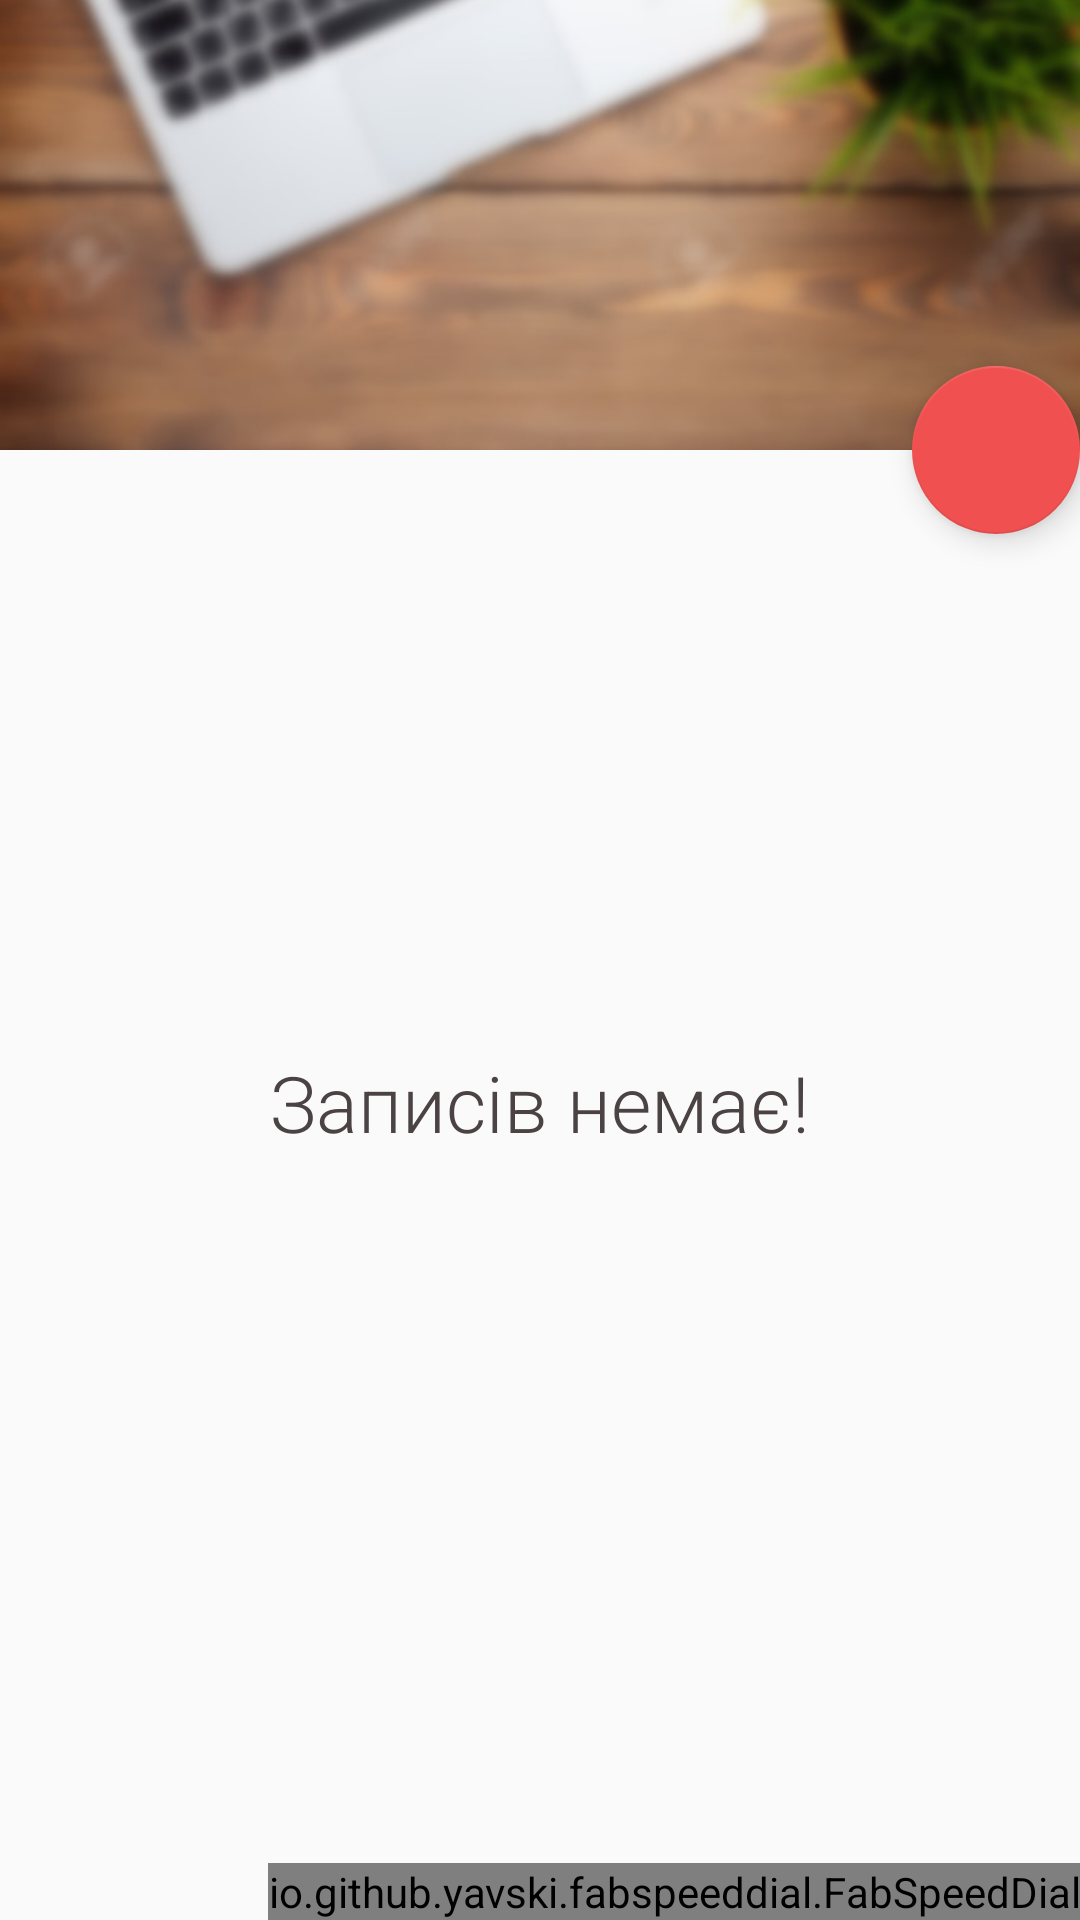

This screen was rendered from an Android layout file. Write that file and the resources it references.
<!-- AndroidManifest.xml: activity theme MyThemeNoActionbar -->
<!-- res/layout/activity_shedul.xml -->
<?xml version="1.0" encoding="utf-8"?>
<android.support.design.widget.CoordinatorLayout
    xmlns:android="http://schemas.android.com/apk/res/android"
    xmlns:app="http://schemas.android.com/apk/res-auto"
    xmlns:tools="http://schemas.android.com/tools"
    android:id="@+id/coordinator_layout"
    android:layout_width="match_parent"
    android:layout_height="match_parent"
    tools:context="com.android.rivchat.ShedulActivity">

    <android.support.design.widget.AppBarLayout
        android:id="@+id/app_bar_layout"
        android:layout_width="match_parent"
        android:layout_height="wrap_content"
        android:fitsSystemWindows="true">

        <android.support.design.widget.CollapsingToolbarLayout
            android:id="@+id/collapsing_tool_day_name"
            android:layout_width="match_parent"
            android:layout_height="150dp"
            app:layout_scrollFlags="scroll|exitUntilCollapsed"
            app:contentScrim="?attr/colorPrimary"
            app:expandedTitleTextAppearance="@android:color/transparent"
            android:fitsSystemWindows="true">

            <ImageView
                android:id="@+id/image_week_day"
                app:layout_collapseMode="parallax"
                android:src="@drawable/num5"
                android:contentDescription="@string/app_name"
                android:scaleType="centerCrop"
                android:layout_width="match_parent"
                android:layout_height="150dp" />

            <android.support.v7.widget.Toolbar
                android:id="@+id/toolbar"
                android:layout_width="match_parent"
                android:layout_height="?attr/actionBarSize"
                android:title="@string/app_name"
                app:layout_collapseMode="pin"/>
        </android.support.design.widget.CollapsingToolbarLayout>

    </android.support.design.widget.AppBarLayout>

    <android.support.v4.widget.NestedScrollView
        android:layout_width="match_parent"
        android:layout_height="match_parent"
        android:clipToPadding="false"
        app:layout_behavior="@string/appbar_scrolling_view_behavior">

        <include layout="@layout/content_lessons"
            android:layout_height="wrap_content"
            android:layout_width="match_parent"/>
        

    </android.support.v4.widget.NestedScrollView>



    <io.github.yavski.fabspeeddial.FabSpeedDial
        android:id="@+id/ffabSpeedSheduleSetting"
        android:layout_width="wrap_content"
        android:layout_height="wrap_content"
        app:fabMenu="@menu/shedule_settings"
        app:fabGravity="bottom_end"
        android:layout_gravity="bottom|end"/>

    <android.support.design.widget.FloatingActionButton
        android:id="@+id/sshow_week_fab"
        android:src="@drawable/ic_week_list"
        android:layout_width="wrap_content"
        android:layout_height="wrap_content"
        app:elevation="6dp"
        app:pressedTranslationZ="12dp"
        android:tint="@color/white"
        app:backgroundTint="@color/red"
        app:layout_anchor="@id/app_bar_layout"
        app:layout_anchorGravity="bottom|right|end"
        />



    
</android.support.design.widget.CoordinatorLayout>
<!-- res/layout/content_lessons.xml (included above) -->
<?xml version="1.0" encoding="utf-8"?>
<RelativeLayout
    xmlns:android="http://schemas.android.com/apk/res/android"
    xmlns:app="http://schemas.android.com/apk/res-auto"
    xmlns:tools="http://schemas.android.com/tools"
    android:layout_width="match_parent"
    android:layout_height="match_parent"
    app:layout_behavior="@string/appbar_scrolling_view_behavior"
    tools:context="com.android.rivchat.ShedulActivity"
    tools:showIn="@layout/activity_shedul">

    <android.support.v7.widget.RecyclerView
        android:id="@+id/lllessons_recycler_view"
        android:layout_width="match_parent"
        android:layout_height="match_parent" />

    <TextView
        android:id="@+id/empty_lllessons_view"
        android:layout_width="wrap_content"
        android:layout_height="wrap_content"
        android:layout_centerHorizontal="true"
        android:layout_marginTop="200dp"
        android:fontFamily="sans-serif-light"
        android:text="Записів немає!"
        android:textColor="#4b4343"
        android:textSize="26sp" />

</RelativeLayout>
<!-- resources referenced by this layout -->
<resources>
  <color name="red">#f15050</color>
  <color name="white">#ffffff</color>
  <dimen name="fab_margin">16dp</dimen>
  <!-- drawable num5: jpg bitmap (drawable, 49057 bytes) -->
  <string name="app_name">Smart Organizer</string>
  <style name="MyThemeNoActionbar" parent="AppTheme">
          <item name="windowActionBar">false</item>
          <item name="windowNoTitle">true</item>
          <item name="android:windowDrawsSystemBarBackgrounds">true</item>
      </style>
  <style name="AppTheme" parent="Theme.AppCompat.Light.DarkActionBar">
          
          <item name="colorPrimary">#03A9F4</item>
          <item name="colorPrimaryDark">#0288D1</item>
          <item name="colorAccent">#4fa881</item>
          
          <item name="android:windowContentTransitions">true</item>
      </style>
</resources>
